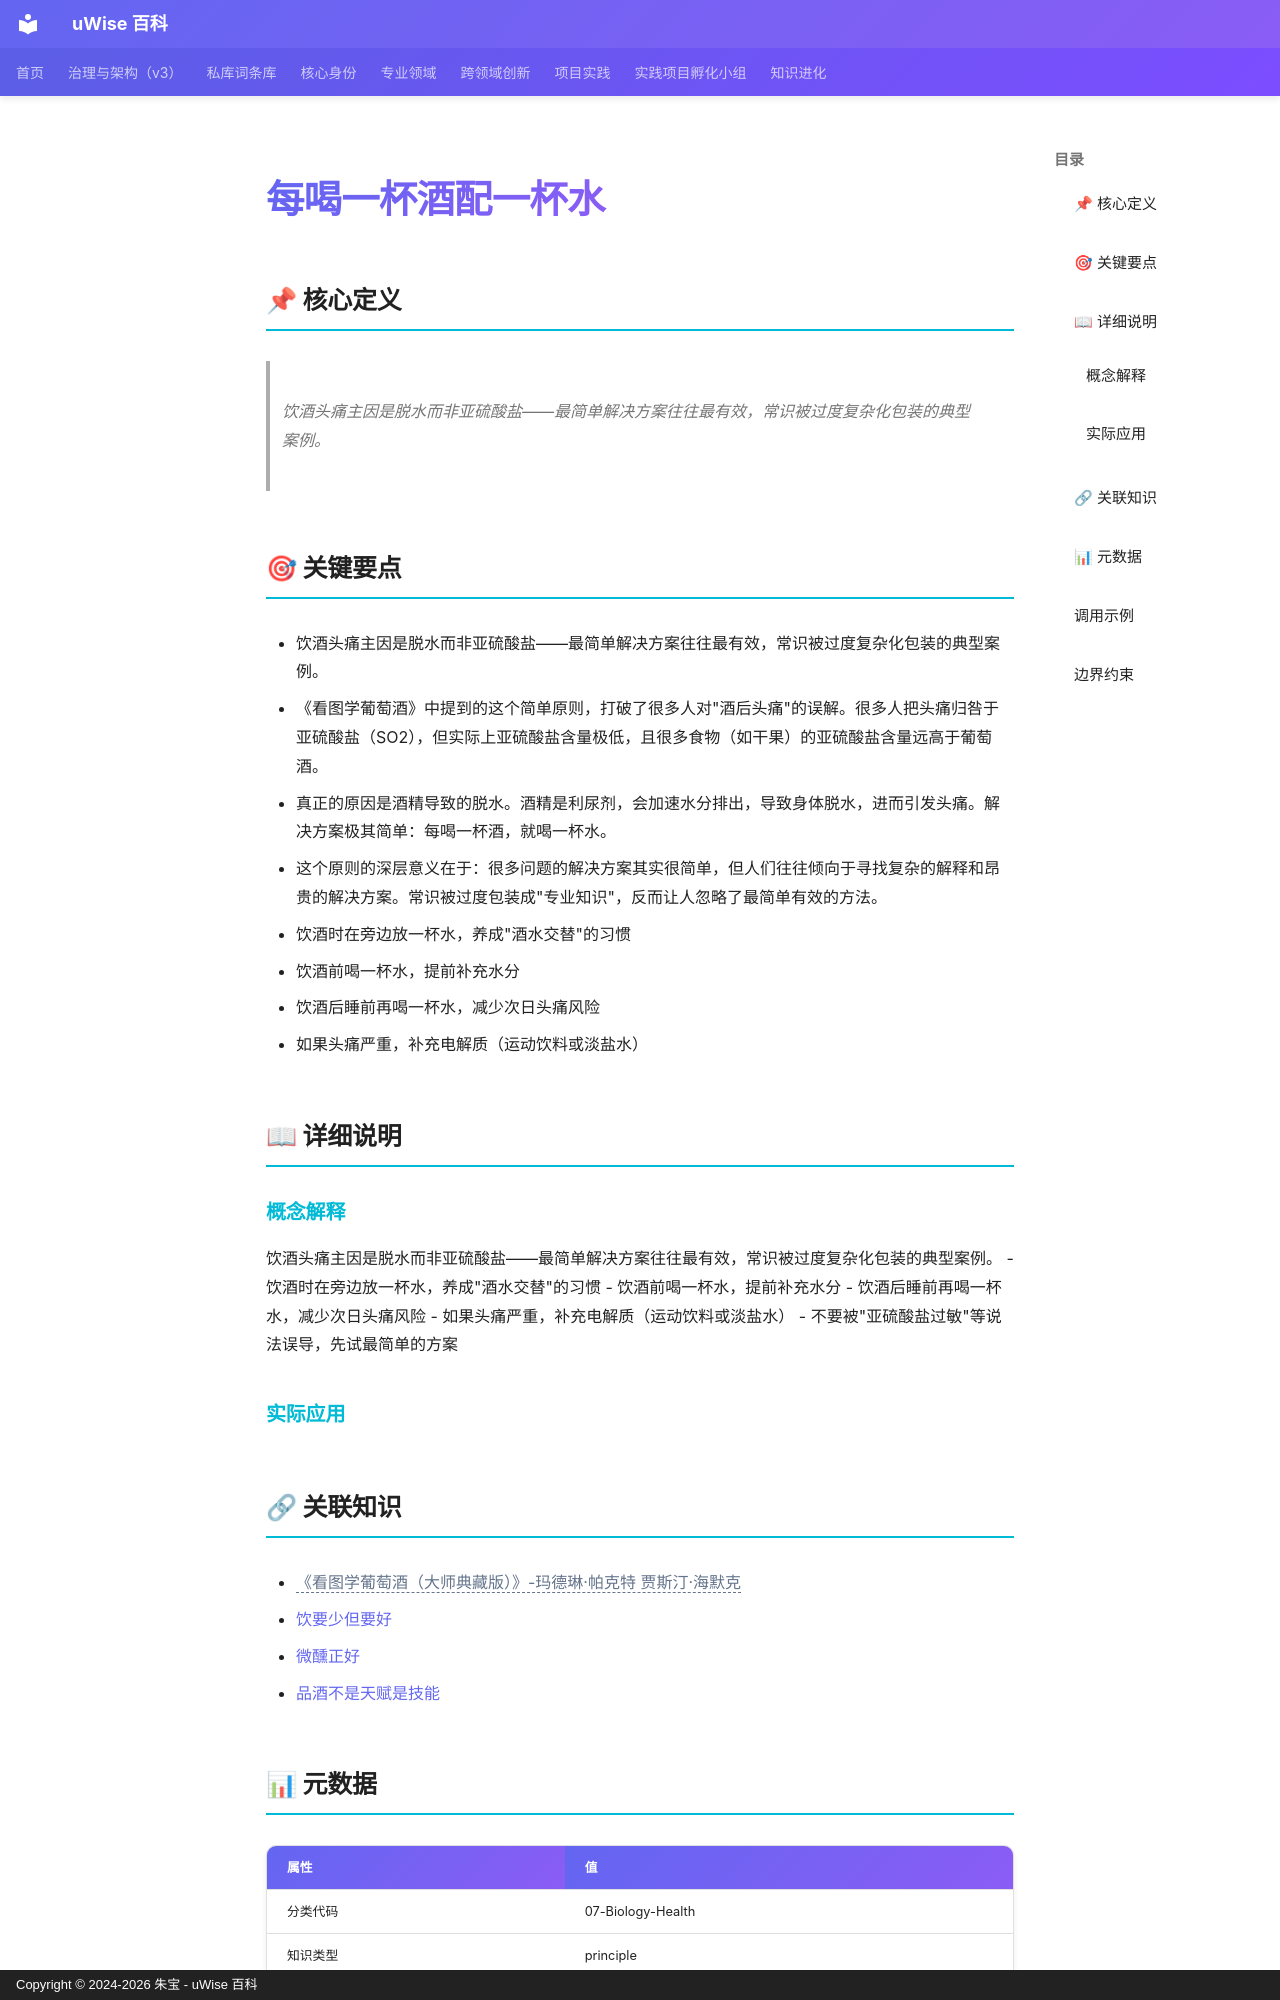

repository: zhubao315/uWise · page: vault-encyclopedia/md-2540fbcf/index.html · generator: mkdocs · copyright: Copyright © 2024-2026 朱宝 - uWise 百科

---
title: "每喝一杯酒配一杯水"
description: "饮酒头痛主因是脱水而非亚硫酸盐——最简单解决方案往往最有效，常识被过度复杂化包装的典型案例。"
---

# 每喝一杯酒配一杯水

## 📌 核心定义

> 饮酒头痛主因是脱水而非亚硫酸盐——最简单解决方案往往最有效，常识被过度复杂化包装的典型案例。

## 🎯 关键要点

- 饮酒头痛主因是脱水而非亚硫酸盐——最简单解决方案往往最有效，常识被过度复杂化包装的典型案例。
- 《看图学葡萄酒》中提到的这个简单原则，打破了很多人对"酒后头痛"的误解。很多人把头痛归咎于亚硫酸盐（SO2），但实际上亚硫酸盐含量极低，且很多食物（如干果）的亚硫酸盐含量远高于葡萄酒。
- 真正的原因是酒精导致的脱水。酒精是利尿剂，会加速水分排出，导致身体脱水，进而引发头痛。解决方案极其简单：每喝一杯酒，就喝一杯水。
- 这个原则的深层意义在于：很多问题的解决方案其实很简单，但人们往往倾向于寻找复杂的解释和昂贵的解决方案。常识被过度包装成"专业知识"，反而让人忽略了最简单有效的方法。
- 饮酒时在旁边放一杯水，养成"酒水交替"的习惯
- 饮酒前喝一杯水，提前补充水分
- 饮酒后睡前再喝一杯水，减少次日头痛风险
- 如果头痛严重，补充电解质（运动饮料或淡盐水）

## 📖 详细说明

### 概念解释
饮酒头痛主因是脱水而非亚硫酸盐——最简单解决方案往往最有效，常识被过度复杂化包装的典型案例。
- 饮酒时在旁边放一杯水，养成"酒水交替"的习惯
- 饮酒前喝一杯水，提前补充水分
- 饮酒后睡前再喝一杯水，减少次日头痛风险
- 如果头痛严重，补充电解质（运动饮料或淡盐水）
- 不要被"亚硫酸盐过敏"等说法误导，先试最简单的方案


### 实际应用


## 🔗 关联知识

- <span class="uw-unresolved" data-target="《看图学葡萄酒（大师典藏版）》-玛德琳·帕克特 贾斯汀·海默克" title="未解析的双链目标：《看图学葡萄酒（大师典藏版）》-玛德琳·帕克特 贾斯汀·海默克">《看图学葡萄酒（大师典藏版）》-玛德琳·帕克特 贾斯汀·海默克</span>
- [饮要少但要好](../md-f9764ab9/)
- [微醺正好](../md-d18bf623/)
- [品酒不是天赋是技能](../md-b35e6c91/)

## 📊 元数据

| 属性 | 值 |
|------|-----|
| 分类代码 | 07-Biology-Health |
| 知识类型 | principle |
| 精修时间 | 2026-06-17 11:53 |

---
